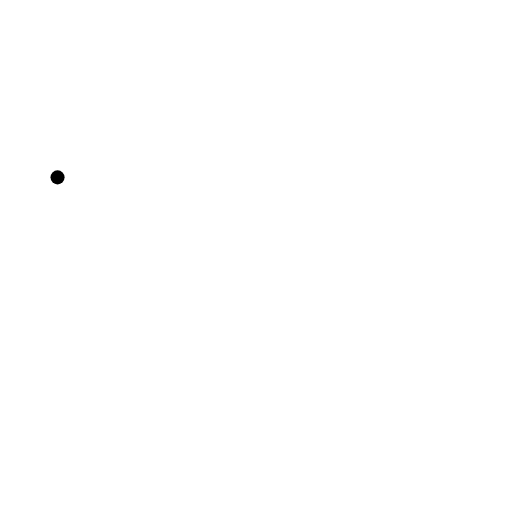
t = 0.00 s
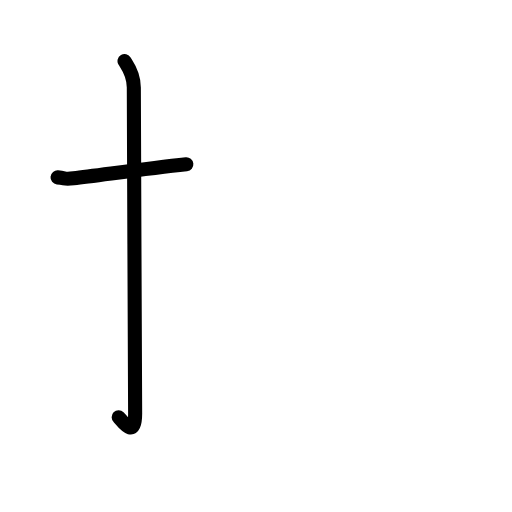
t = 1.80 s
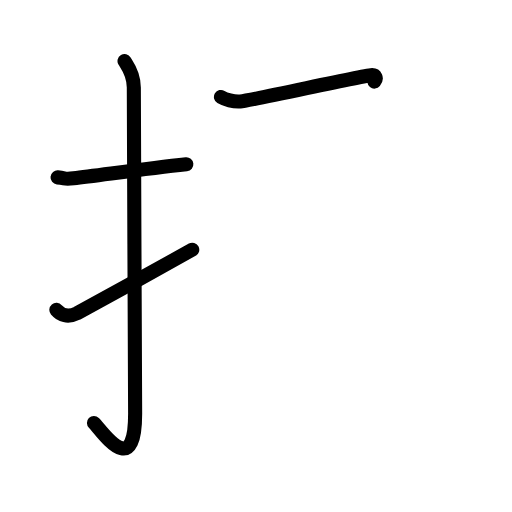
t = 3.60 s
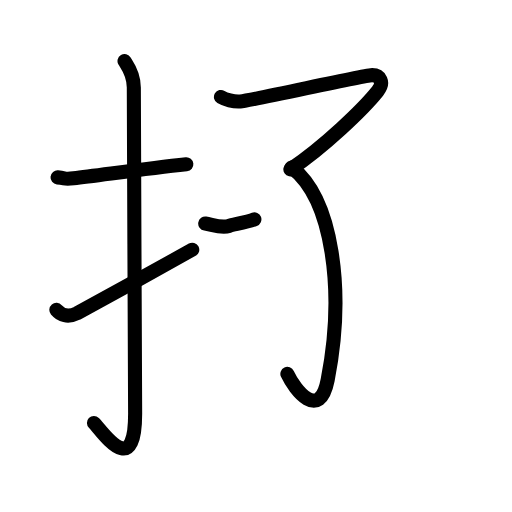
t = 5.40 s
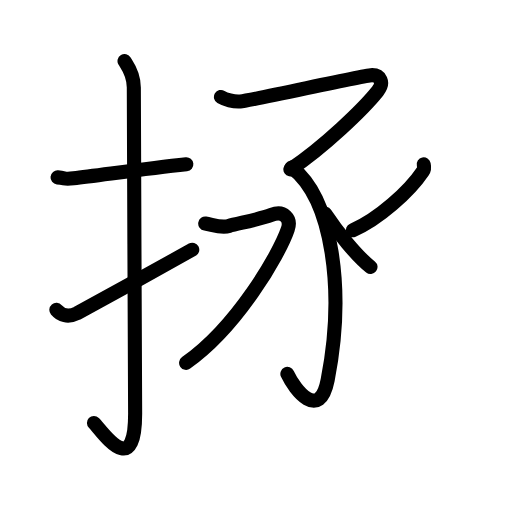
t = 7.20 s
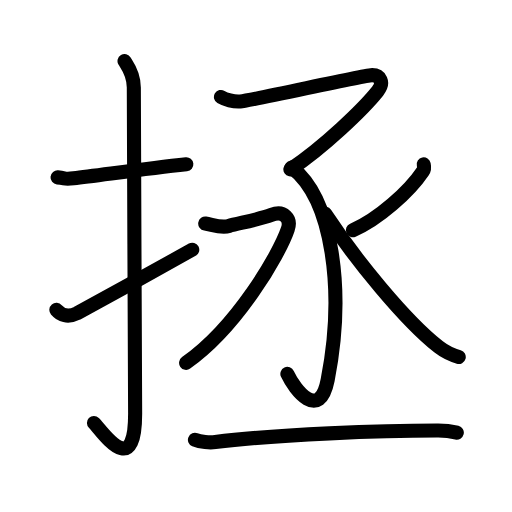
t = 9.00 s

The animated SVG that drew these frames (rendered in a browser with its animation timeline set to each time). Animation: 32 SMIL elements (animate=32); one cycle of 9.00 s.

<?xml version="1.0" encoding="UTF-8"?>
<!--
AniKanjiVG is licensed by CC-BY-SA Paul C. Sommerhoff (https://bitbucket.org/sommerhoff/anikanjivg).
AniKanjiVG uses KanjiVG which is licensed by CC-BY-SA Ulrich Apel (http://kanjivg.tagaini.net).
See also http://creativecommons.org/licenses/by-sa/3.0/
-->
<svg xmlns:kvg='http://kanjivg.tagaini.net' xmlns='http://www.w3.org/2000/svg' width='109' height='109' viewBox='0 0 109 109' style='fill:none;stroke:#000000;stroke-width:3;stroke-linecap:round;stroke-linejoin:round;' id="kvg:kanji_062ef"><g id="kvg:062ef" kvg:element="拯"><g id="kvg:062ef-g1" kvg:element="扌" kvg:variant="true" kvg:original="手" kvg:position="left" kvg:radical="general"><path id="kvg:062ef-s1" kvg:type="㇐" d="M12.25,37.76c2.03,0.2,1.24,0.45,3.41,0.2c5.35-0.61,15.09-2.03,24.01-2.98"><animate attributeName="d" begin="0.0s" dur="0.5s" from="M12.25,37.76C12.25,37.76,12.25,37.76,12.25,37.76" to="M12.25,37.76c2.03,0.2,1.24,0.45,3.41,0.2" />
<animate attributeName="d" begin="0.5s" dur="0.5s" from="M12.25,37.76c2.03,0.2,1.24,0.45,3.41,0.2c0,0,0,0,0,0,0" to="M12.25,37.76c2.03,0.2,1.24,0.45,3.41,0.2c5.35-0.61,15.09-2.03,24.01-2.98" />
</path>
<path id="kvg:062ef-s2" kvg:type="㇚" d="M26.51,13c0.55,0.94,1.98,2.54,1.98,5.64c0,15.56,0.28,57.69,0.28,69.37c0,14.56-7.14,3.61-8.77,2.04"><animate attributeName="d" begin="1.0s" dur="0.3333333333333333s" from="M26.51,13C26.51,13,26.51,13,26.51,13" to="M26.51,13c0.55,0.94,1.98,2.54,1.98,5.64" />
<animate attributeName="d" begin="1.3333333333333333s" dur="0.3333333333333333s" from="M26.51,13c0.55,0.94,1.98,2.54,1.98,5.64c0,0,0,0,0,0,0" to="M26.51,13c0.55,0.94,1.98,2.54,1.98,5.64c0,15.56,0.28,57.69,0.28,69.37" />
<animate attributeName="d" begin="1.6666666666666665s" dur="0.3333333333333333s" from="M26.51,13c0.55,0.94,1.98,2.54,1.98,5.64c0,15.56,0.28,57.69,0.28,69.37c0,0,0,0,0,0,0" to="M26.51,13c0.55,0.94,1.98,2.54,1.98,5.64c0,15.56,0.28,57.69,0.28,69.37c0,14.56-7.14,3.61-8.77,2.04" />
<animate attributeName="d" begin="0s" dur="1.0s" from="M-100,-100" to="M-100,-100" />
</path>
<path id="kvg:062ef-s3" kvg:type="㇀" d="M12,65.96c0.92,1.09,2.38,1.73,4.41,0.72c1.2-0.59,19.45-10.66,24.52-13.52"><animate attributeName="d" begin="2.0s" dur="0.5s" from="M12,65.96C12,65.96,12,65.96,12,65.96" to="M12,65.96c0.92,1.09,2.38,1.73,4.41,0.72" />
<animate attributeName="d" begin="2.5s" dur="0.5s" from="M12,65.96c0.92,1.09,2.38,1.73,4.41,0.72c0,0,0,0,0,0,0" to="M12,65.96c0.92,1.09,2.38,1.73,4.41,0.72c1.2-0.59,19.45-10.66,24.52-13.52" />
<animate attributeName="d" begin="0s" dur="2.0s" from="M-100,-100" to="M-100,-100" />
</path>
</g>
<g id="kvg:062ef-g2" kvg:element="丞" kvg:position="right"><g id="kvg:062ef-g3" kvg:position="top"><g id="kvg:062ef-g4" kvg:element="了"><path id="kvg:062ef-s4" kvg:type="㇇" d="M47.04,20.64c0.89,0.53,2.69,1.08,4.11,0.96c2.5-0.2,26.46-5.6,28.09-5.6c1.63,0,2.67,1.51,1.14,3.42C77.38,23.18,69,31.25,61.82,36.05"><animate attributeName="d" begin="3.0s" dur="0.25s" from="M47.04,20.64C47.04,20.64,47.04,20.64,47.04,20.64" to="M47.04,20.64c0.89,0.53,2.69,1.08,4.11,0.96" />
<animate attributeName="d" begin="3.25s" dur="0.25s" from="M47.04,20.64c0.89,0.53,2.69,1.08,4.11,0.96c0,0,0,0,0,0,0" to="M47.04,20.64c0.89,0.53,2.69,1.08,4.11,0.96c2.5-0.2,26.46-5.6,28.09-5.6" />
<animate attributeName="d" begin="3.5s" dur="0.25s" from="M47.04,20.64c0.89,0.53,2.69,1.08,4.11,0.96c2.5-0.2,26.46-5.6,28.09-5.6c0,0,0,0,0,0,0" to="M47.04,20.64c0.89,0.53,2.69,1.08,4.11,0.96c2.5-0.2,26.46-5.6,28.09-5.6c1.63,0,2.67,1.51,1.14,3.42" />
<animate attributeName="d" begin="3.75s" dur="0.25s" from="M47.04,20.64c0.89,0.53,2.69,1.08,4.11,0.96c2.5-0.2,26.46-5.6,28.09-5.6c1.63,0,2.67,1.51,1.14,3.42c0,0,0,0,0,0,0" to="M47.04,20.64c0.89,0.53,2.69,1.08,4.11,0.96c2.5-0.2,26.46-5.6,28.09-5.6c1.63,0,2.67,1.51,1.14,3.42C77.38,23.18,69,31.25,61.82,36.05" />
<animate attributeName="d" begin="0s" dur="3.0s" from="M-100,-100" to="M-100,-100" />
</path>
<g id="kvg:062ef-g5" kvg:element="亅"><path id="kvg:062ef-s5" kvg:type="㇚" d="M62.06,35.64c8.69,6.61,11.44,26.11,7.69,45.28c-1.74,8.88-7,2.07-8.57-1.32"><animate attributeName="d" begin="4.0s" dur="0.5s" from="M62.06,35.64C62.06,35.64,62.06,35.64,62.06,35.64" to="M62.06,35.64c8.69,6.61,11.44,26.11,7.69,45.28" />
<animate attributeName="d" begin="4.5s" dur="0.5s" from="M62.06,35.64c8.69,6.61,11.44,26.11,7.69,45.28c0,0,0,0,0,0,0" to="M62.06,35.64c8.69,6.61,11.44,26.11,7.69,45.28c-1.74,8.88-7,2.07-8.57-1.32" />
<animate attributeName="d" begin="0s" dur="4.0s" from="M-100,-100" to="M-100,-100" />
</path>
</g>
</g>
<g id="kvg:062ef-g6" kvg:element="水" kvg:partial="true"><path id="kvg:062ef-s6" kvg:type="㇇" d="M43.69,47.59c1.6,0.26,3.46,1.02,5.05,0.51c1.6-0.51,6.37-1.32,9.03-2.34c2.66-1.02,4.29,0.77,3.49,3.07c-1.86,5.38-10.74,20.74-21.64,28.42"><animate attributeName="d" begin="5.0s" dur="0.25s" from="M43.69,47.59C43.69,47.59,43.69,47.59,43.69,47.59" to="M43.69,47.59c1.6,0.26,3.46,1.02,5.05,0.51" />
<animate attributeName="d" begin="5.25s" dur="0.25s" from="M43.69,47.59c1.6,0.26,3.46,1.02,5.05,0.51c0,0,0,0,0,0,0" to="M43.69,47.59c1.6,0.26,3.46,1.02,5.05,0.51c1.6-0.51,6.37-1.32,9.03-2.34" />
<animate attributeName="d" begin="5.5s" dur="0.25s" from="M43.69,47.59c1.6,0.26,3.46,1.02,5.05,0.51c1.6-0.51,6.37-1.32,9.03-2.34c0,0,0,0,0,0,0" to="M43.69,47.59c1.6,0.26,3.46,1.02,5.05,0.51c1.6-0.51,6.37-1.32,9.03-2.34c2.66-1.02,4.29,0.77,3.49,3.07" />
<animate attributeName="d" begin="5.75s" dur="0.25s" from="M43.69,47.59c1.6,0.26,3.46,1.02,5.05,0.51c1.6-0.51,6.37-1.32,9.03-2.34c2.66-1.02,4.29,0.77,3.49,3.07c0,0,0,0,0,0,0" to="M43.69,47.59c1.6,0.26,3.46,1.02,5.05,0.51c1.6-0.51,6.37-1.32,9.03-2.34c2.66-1.02,4.29,0.77,3.49,3.07c-1.86,5.38-10.74,20.74-21.64,28.42" />
<animate attributeName="d" begin="0s" dur="5.0s" from="M-100,-100" to="M-100,-100" />
</path>
<path id="kvg:062ef-s7" kvg:type="㇒" d="M90.21,35c0.08,0.36,0.15,0.97-0.17,1.44C87.08,40.85,80.48,46.7,75.13,49"><animate attributeName="d" begin="6.0s" dur="0.5s" from="M90.21,35C90.21,35,90.21,35,90.21,35" to="M90.21,35c0.08,0.36,0.15,0.97-0.17,1.44" />
<animate attributeName="d" begin="6.5s" dur="0.5s" from="M90.21,35c0.08,0.36,0.15,0.97-0.17,1.44c0,0,0,0,0,0,0" to="M90.21,35c0.08,0.36,0.15,0.97-0.17,1.44C87.08,40.85,80.48,46.7,75.13,49" />
<animate attributeName="d" begin="0s" dur="6.0s" from="M-100,-100" to="M-100,-100" />
</path>
<path id="kvg:062ef-s8" kvg:type="㇏" d="M69.22,45.5c6.36,9.68,17.03,22.75,24.14,28.33c1.5,1.17,2.93,1.77,4.3,2.17"><animate attributeName="d" begin="7.0s" dur="0.5s" from="M69.22,45.5C69.22,45.5,69.22,45.5,69.22,45.5" to="M69.22,45.5c6.36,9.68,17.03,22.75,24.14,28.33" />
<animate attributeName="d" begin="7.5s" dur="0.5s" from="M69.22,45.5c6.36,9.68,17.03,22.75,24.14,28.33c0,0,0,0,0,0,0" to="M69.22,45.5c6.36,9.68,17.03,22.75,24.14,28.33c1.5,1.17,2.93,1.77,4.3,2.17" />
<animate attributeName="d" begin="0s" dur="7.0s" from="M-100,-100" to="M-100,-100" />
</path>
</g>
</g>
<g id="kvg:062ef-g7" kvg:element="一" kvg:position="bottom"><path id="kvg:062ef-s9" kvg:type="㇐" d="M41.5,93.64c1.13,0.47,3.21,0.62,4.33,0.47c13.19-1.66,35.77-2.47,47.46-2.46c1.88,0,3.02,0.23,3.96,0.46"><animate attributeName="d" begin="8.0s" dur="0.3333333333333333s" from="M41.5,93.64C41.5,93.64,41.5,93.64,41.5,93.64" to="M41.5,93.64c1.13,0.47,3.21,0.62,4.33,0.47" />
<animate attributeName="d" begin="8.333333333333334s" dur="0.3333333333333333s" from="M41.5,93.64c1.13,0.47,3.21,0.62,4.33,0.47c0,0,0,0,0,0,0" to="M41.5,93.64c1.13,0.47,3.21,0.62,4.33,0.47c13.19-1.66,35.77-2.47,47.46-2.46" />
<animate attributeName="d" begin="8.666666666666666s" dur="0.3333333333333333s" from="M41.5,93.64c1.13,0.47,3.21,0.62,4.33,0.47c13.19-1.66,35.77-2.47,47.46-2.46c0,0,0,0,0,0,0" to="M41.5,93.64c1.13,0.47,3.21,0.62,4.33,0.47c13.19-1.66,35.77-2.47,47.46-2.46c1.88,0,3.02,0.23,3.96,0.46" />
<animate attributeName="d" begin="0s" dur="8.0s" from="M-100,-100" to="M-100,-100" />
</path>
</g>
</g>
</g>
</svg>
